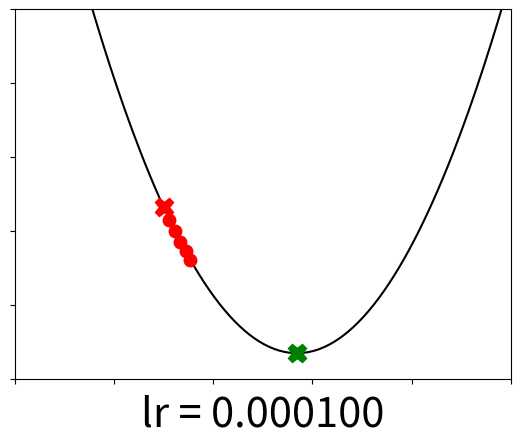

Recreate this plot in Python.
# Plot the path of GD on a function of one input, to show how a bigger learning
# rate makes the system learn faster, but a learning rate that's too large
# makes the GD algorithm diverge.

import numpy as np
import matplotlib.pyplot as plt

# ------------------------------------
# Change this value to visualize GD
# with different values of lr:
lr = 0.0001
# ------------------------------------


def predict(X, w):
    return X * w


def loss(X, Y, w):
    return np.average((predict(X, w) - Y) ** 2)


def gradient(X, Y, w):
    return np.average(2 * X * (predict(X, w) - Y))


X = np.array([13, 2, 14, 23, 13, 1, 18, 10, 26, 3, 3,
              21, 7, 22, 2, 27, 6, 10, 18, 15, 9, 26,
              8, 15, 10, 21, 5, 6, 13, 13])
Y = np.array([33, 16, 32, 51, 27, 16, 34, 17, 29, 15,
              15, 32, 22, 37, 13, 44, 16, 21, 37, 30,
              26, 34, 23, 39, 27, 37, 17, 18, 25, 23])

# Compute losses for w ranging from -1 to 4
weights = np.linspace(-1.0, 4.0, 200)
losses = [loss(X, Y, w) for w in weights]

# Plot weights and losses
plt.axis([-1, 4, 0, 1000])
plt.gca().axes.xaxis.set_ticklabels([])
plt.gca().axes.yaxis.set_ticklabels([])
plt.plot(weights, losses, color="black")

# Put a green cross on the minimum loss
min_index = np.argmin(losses)
plt.plot(weights[min_index], losses[min_index], "gX", markersize=13)

NUMBER_OF_STEPS = 5
w = 0.5
plt.plot(w, loss(X, Y, w), "rX", markersize=13)
for i in range(NUMBER_OF_STEPS):
    earlier_w = w
    w -= gradient(X, Y, w) * lr
    plt.plot(w, loss(X, Y, w), "ro", markersize=9)
    plt.plot([earlier_w, w], [loss(X, Y, earlier_w),
             loss(X, Y, w)], color="red")
plt.xlabel("lr = %f" % lr, fontsize=30)
plt.show()
